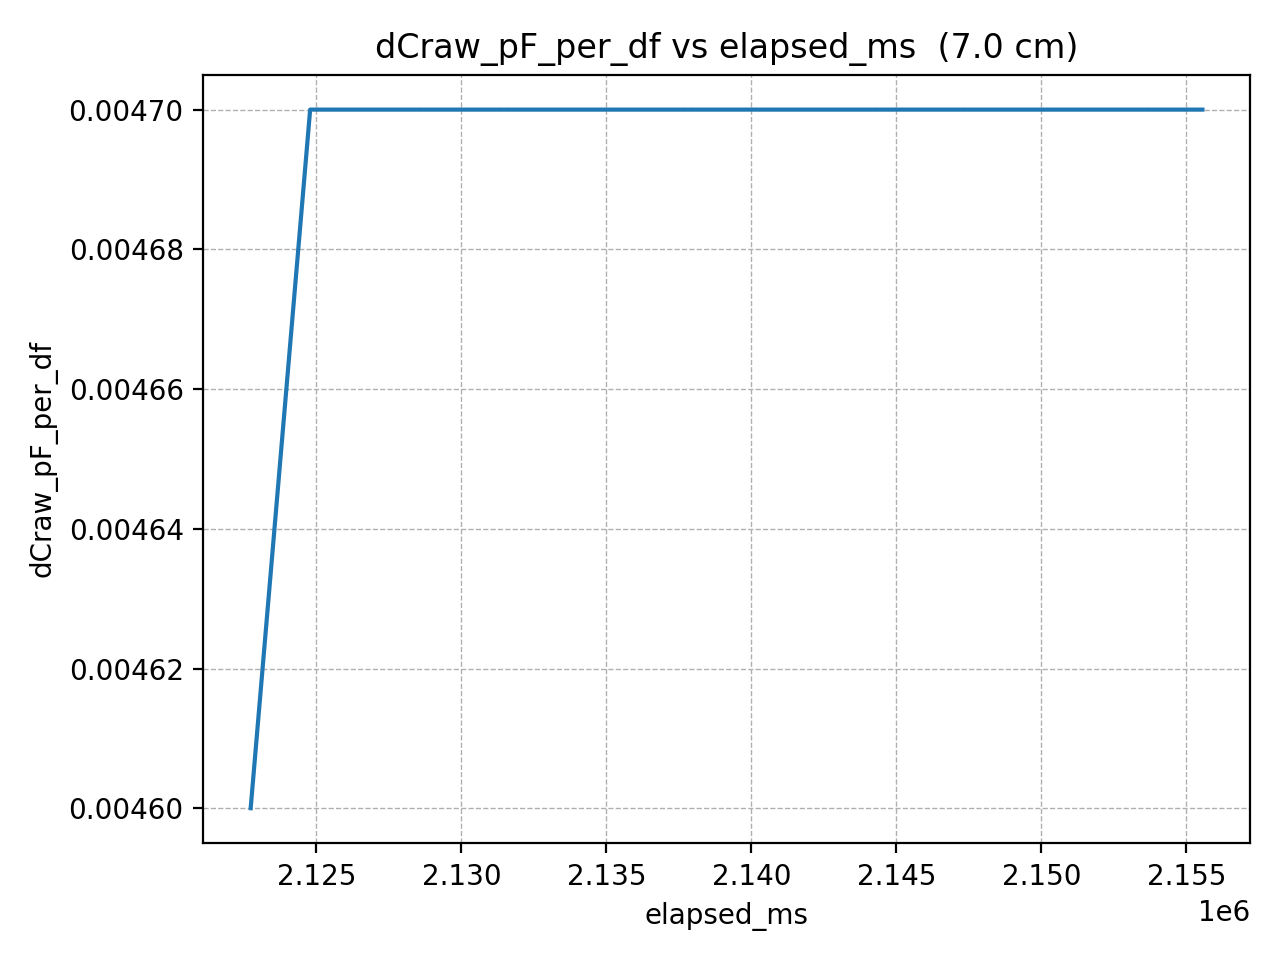

Data behind this chart, as committed beside it:
elapsed_ms, dCraw_pF_per_df
2122734, 0.0046
2124785, 0.0047
2126836, 0.0047
2128887, 0.0047
2130938, 0.0047
2132989, 0.0047
2135040, 0.0047
2137091, 0.0047
2139142, 0.0047
2141193, 0.0047
2143244, 0.0047
2145295, 0.0047
2147346, 0.0047
2149397, 0.0047
2151448, 0.0047
2153499, 0.0047
2155550, 0.0047
